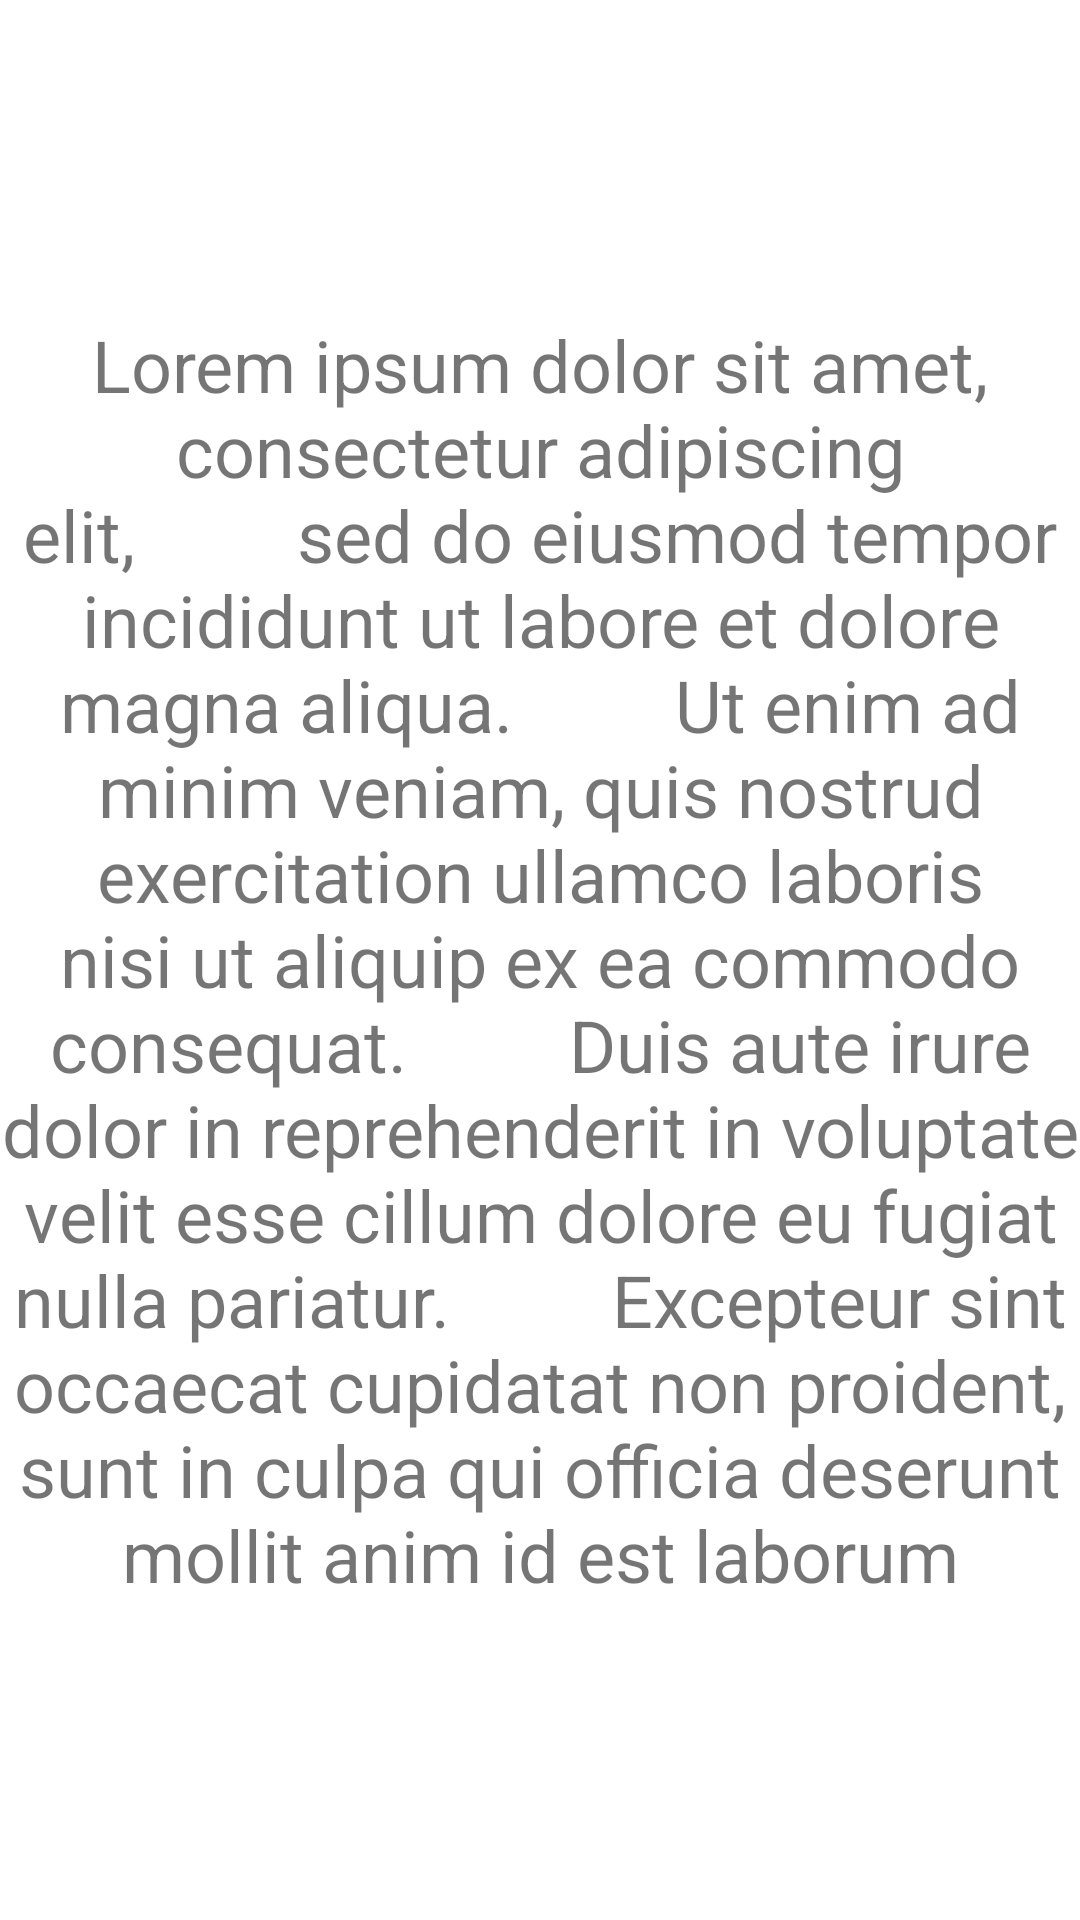

Produce the Android XML layout that renders to this screen, including the resource entries it uses.
<!-- AndroidManifest.xml: application theme AppTheme -->
<!-- res/layout/fragment_settings.xml -->
<?xml version="1.0" encoding="utf-8"?>
<androidx.constraintlayout.widget.ConstraintLayout xmlns:android="http://schemas.android.com/apk/res/android"
    xmlns:tools="http://schemas.android.com/tools"
    android:layout_width="match_parent"
    android:layout_height="match_parent"
    xmlns:app="http://schemas.android.com/apk/res-auto"



    tools:context=".fragment.Settings">

    
    <TextView
        android:layout_width="match_parent"
        android:layout_height="match_parent"
        app:layout_constraintLeft_toLeftOf="parent"
        app:layout_constraintBottom_toBottomOf="parent"
        app:layout_constraintRight_toRightOf="parent"
        android:gravity="center"
        app:layout_constraintTop_toTopOf="parent"
        android:textSize="24sp"
        android:text="Lorem ipsum dolor sit amet, consectetur adipiscing elit,
        sed do eiusmod tempor incididunt ut labore et dolore magna aliqua.
        Ut enim ad minim veniam, quis nostrud exercitation ullamco laboris nisi ut aliquip ex ea commodo consequat.
        Duis aute irure dolor in reprehenderit in voluptate velit esse cillum dolore eu fugiat nulla pariatur.
        Excepteur sint occaecat cupidatat non proident,
        sunt in culpa qui officia deserunt mollit anim id est laborum" />

</androidx.constraintlayout.widget.ConstraintLayout>
<!-- resources referenced by this layout -->
<resources>
  <style name="AppTheme" parent="Theme.MaterialComponents.Light.NoActionBar">
          
          <item name="colorPrimary">@color/colorPrimary</item>
          <item name="colorPrimaryDark">@color/colorPrimaryDark</item>
          <item name="colorAccent">@color/colorAccent</item>
          <item name="android:windowAnimationStyle">@style/CustomActivityAnimation</item>
  
      </style>
  <color name="colorPrimary">#f44336</color>
  <color name="colorPrimaryDark">#d32f2f</color>
  <color name="colorAccent">#ff5252</color>
  <style name="CustomActivityAnimation" parent="@android:style/Animation.Activity">
          <item name="android:activityOpenEnterAnimation">@anim/slide_in_right</item>
          <item name="android:activityOpenExitAnimation">@anim/slide_out_left</item>
          <item name="android:activityCloseEnterAnimation">@anim/fragment_fade_enter</item>
          <item name="android:activityCloseExitAnimation">@anim/slide_out_right</item>
      </style>
</resources>
